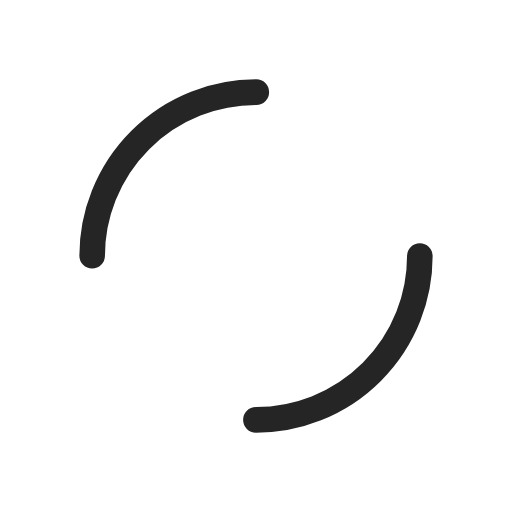
t = 0.00 s
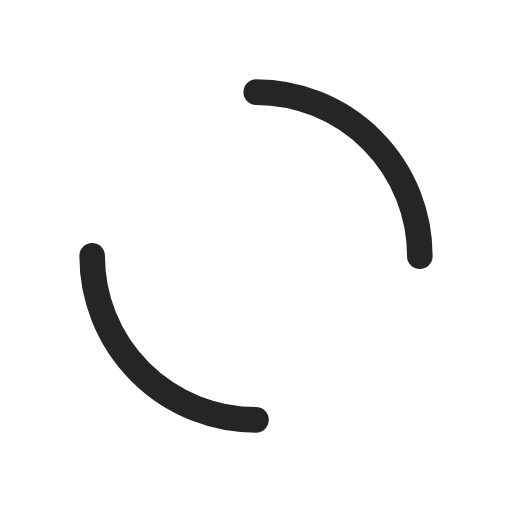
t = 0.25 s
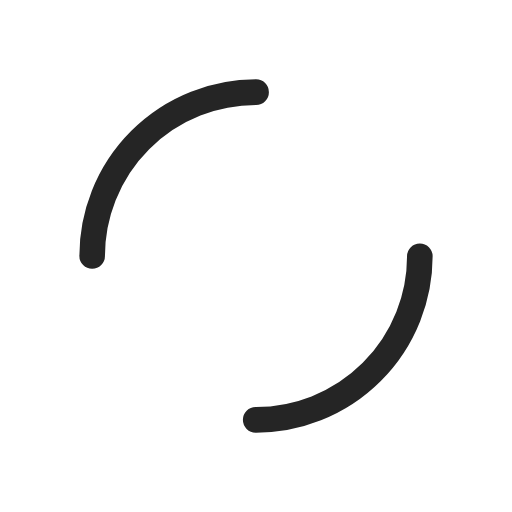
t = 0.50 s
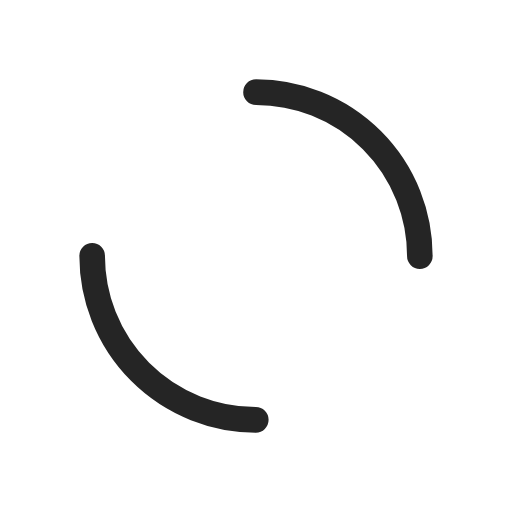
t = 0.75 s

The animated SVG that drew these frames (rendered in a browser with its animation timeline set to each time). Animation: 1 SMIL element (animateTransform=1); one cycle of 1.00 s, repeats indefinitely.

<?xml version="1.0" encoding="utf-8"?>
<svg xmlns="http://www.w3.org/2000/svg" xmlns:xlink="http://www.w3.org/1999/xlink" style="margin: auto; background: none; display: block; shape-rendering: auto;" width="200px" height="200px" viewBox="0 0 100 100" preserveAspectRatio="xMidYMid">
<circle cx="50" cy="50" r="32" stroke-width="5" stroke="#252525" stroke-dasharray="50.26548245743669 50.26548245743669" fill="none" stroke-linecap="round">
  <animateTransform attributeName="transform" type="rotate" repeatCount="indefinite" dur="1s" keyTimes="0;1" values="0 50 50;360 50 50"></animateTransform>
</circle>
<!-- [ldio] generated by https://loading.io/ --></svg>